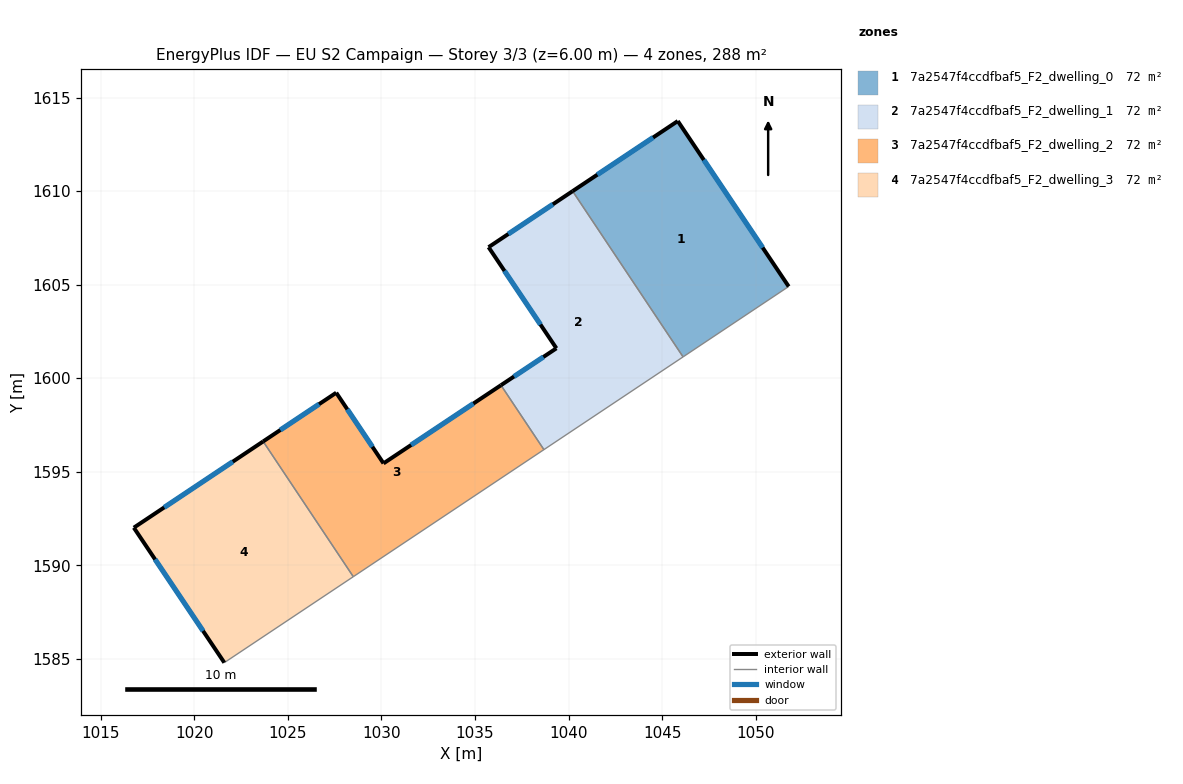
=== STOREY PLAN SPEC (per zone: floor XY polygon, exterior-wall plan segments, windows/doors) ===
zone 1: 7a2547f4ccdfbaf5_F2_dwelling_0  (72.1 m²)
  floor: (1045.84, 1613.74) (1051.77, 1604.90) (1046.12, 1601.14) (1040.22, 1610.00)
  exterior wall: (1051.77, 1604.90) – (1045.84, 1613.74)  [10.6 m]
    window: (1050.38, 1606.98) – (1047.23, 1611.67)  [9.0 m²]
  exterior wall: (1045.84, 1613.74) – (1040.22, 1610.00)  [6.8 m]
    window: (1044.52, 1612.86) – (1041.54, 1610.88)  [5.7 m²]
  interior walls: 2
zone 2: 7a2547f4ccdfbaf5_F2_dwelling_1  (72.1 m²)
  floor: (1040.22, 1610.00) (1046.12, 1601.14) (1038.68, 1596.18) (1036.39, 1599.62) (1039.35, 1601.60) (1035.72, 1607.00)
  exterior wall: (1035.72, 1607.00) – (1039.35, 1601.60)  [6.5 m]
    window: (1036.58, 1605.73) – (1038.50, 1602.87)  [5.5 m²]
  exterior wall: (1040.22, 1610.00) – (1035.72, 1607.00)  [5.4 m]
    window: (1039.16, 1609.29) – (1036.78, 1607.71)  [4.6 m²]
  exterior wall: (1039.35, 1601.60) – (1036.39, 1599.62)  [3.6 m]
    window: (1038.65, 1601.13) – (1037.08, 1600.09)  [3.0 m²]
  interior walls: 3
zone 3: 7a2547f4ccdfbaf5_F2_dwelling_2  (72.1 m²)
  floor: (1036.39, 1599.62) (1038.68, 1596.18) (1028.49, 1589.39) (1023.67, 1596.62) (1027.58, 1599.22) (1030.11, 1595.44)
  exterior wall: (1036.39, 1599.62) – (1030.11, 1595.44)  [7.5 m]
    window: (1034.91, 1598.64) – (1031.58, 1596.43)  [6.4 m²]
  exterior wall: (1027.58, 1599.22) – (1023.67, 1596.62)  [4.7 m]
    window: (1026.66, 1598.61) – (1024.59, 1597.23)  [4.0 m²]
  exterior wall: (1030.11, 1595.44) – (1027.58, 1599.22)  [4.5 m]
    window: (1029.51, 1596.33) – (1028.17, 1598.33)  [3.8 m²]
  interior walls: 3
zone 4: 7a2547f4ccdfbaf5_F2_dwelling_3  (72.1 m²)
  floor: (1023.67, 1596.62) (1028.49, 1589.39) (1021.60, 1584.79) (1016.76, 1592.01)
  exterior wall: (1016.76, 1592.01) – (1021.60, 1584.79)  [8.7 m]
    window: (1017.90, 1590.31) – (1020.46, 1586.49)  [7.3 m²]
  exterior wall: (1023.67, 1596.62) – (1016.76, 1592.01)  [8.3 m]
    window: (1022.05, 1595.53) – (1018.38, 1593.09)  [7.0 m²]
  interior walls: 2

=== DERIVED (storey summary) ===
Building: EU S2 Campaign
Storey: 3 of 3  (floor level z = 6.00 m)
Storey gross floor area: 288.3 m²
Zones on this storey: 4
  - 7a2547f4ccdfbaf5_F2_dwelling_0: floor 72.1 m²; exterior wall 17.4 m (52.2 m²); 2 window(s) 14.7 m²; WWR 28.1%
  - 7a2547f4ccdfbaf5_F2_dwelling_1: floor 72.1 m²; exterior wall 15.5 m (46.4 m²); 3 window(s) 13.1 m²; WWR 28.1%
  - 7a2547f4ccdfbaf5_F2_dwelling_2: floor 72.1 m²; exterior wall 16.8 m (50.3 m²); 3 window(s) 14.2 m²; WWR 28.1%
  - 7a2547f4ccdfbaf5_F2_dwelling_3: floor 72.1 m²; exterior wall 17.0 m (51.0 m²); 2 window(s) 14.3 m²; WWR 28.1%
Zone adjacency (shared interzone walls):
  - 7a2547f4ccdfbaf5_F2_dwelling_0 ↔ 7a2547f4ccdfbaf5_F2_dwelling_1
  - 7a2547f4ccdfbaf5_F2_dwelling_1 ↔ 7a2547f4ccdfbaf5_F2_dwelling_2
  - 7a2547f4ccdfbaf5_F2_dwelling_2 ↔ 7a2547f4ccdfbaf5_F2_dwelling_3